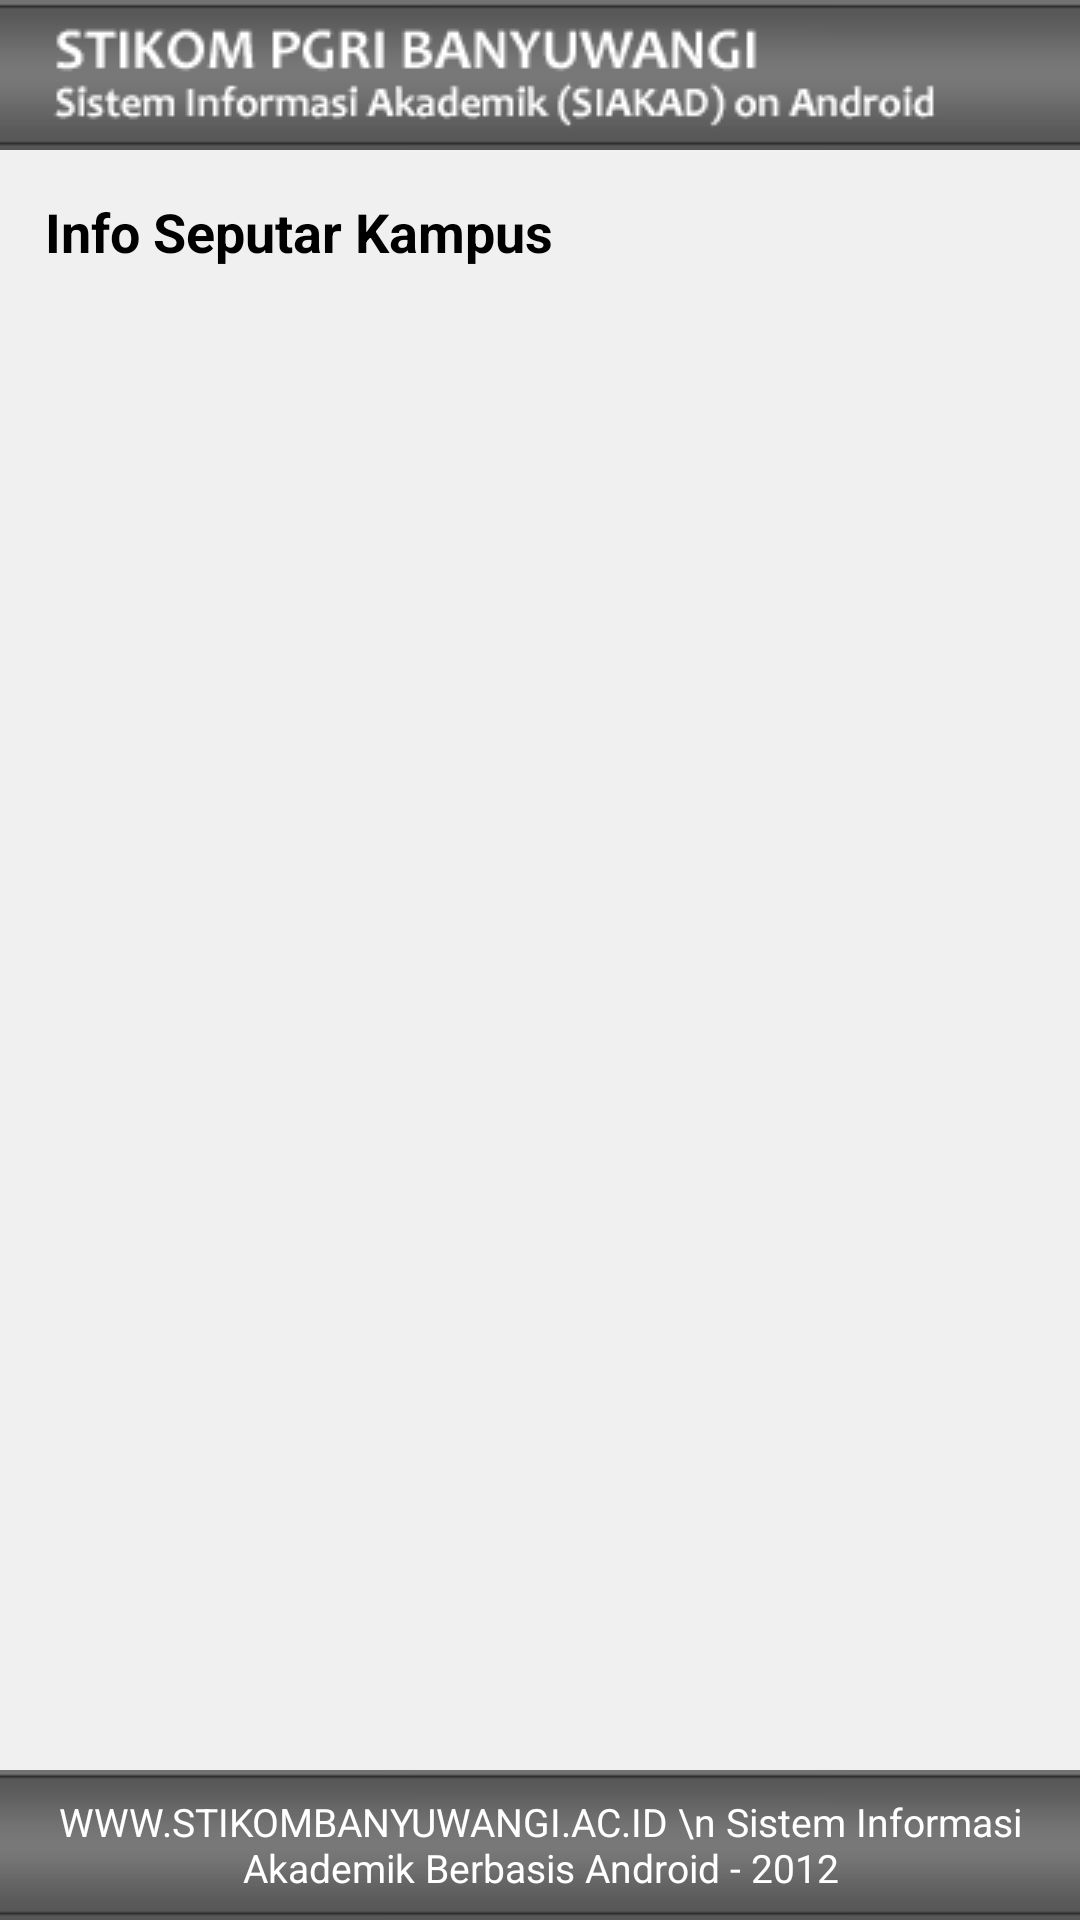

This screen was rendered from an Android layout file. Write that file and the resources it references.
<!-- AndroidManifest.xml: fallback theme Theme.MaterialComponents.DayNight.NoActionBar -->
<!-- res/layout/panel_info.xml -->
<LinearLayout xmlns:android="http://schemas.android.com/apk/res/android"
    android:id="@+id/home_root"
    android:orientation="vertical"
    android:layout_width="fill_parent"
    android:layout_height="fill_parent">
    	<include layout="@layout/header_layout"/>
    		
		<include layout="@layout/info_layout"/>	
		
		<include layout="@layout/footer_layout"/>
    	    
</LinearLayout>
<!-- res/layout/header_layout.xml (included above) -->
<LinearLayout xmlns:android="http://schemas.android.com/apk/res/android"
style="@style/HeaderStyle" >

    <ImageView
        android:layout_width="wrap_content"
        android:layout_height="fill_parent"
        android:clickable="false"
        android:paddingLeft="10dip"
        android:scaleType="center"
        android:src="@drawable/stikom_logo" />

</LinearLayout>
<!-- res/layout/info_layout.xml (included above) -->
<?xml version="1.0" encoding="utf-8"?>
<LinearLayout xmlns:android="http://schemas.android.com/apk/res/android"
    android:layout_width="fill_parent"
    android:layout_height="fill_parent"
    android:layout_weight="1"
    android:background="#F0F0F0"
    android:gravity="center_horizontal|center_vertical"
    android:orientation="vertical">
    
	<TextView
            android:layout_width="fill_parent"
            android:layout_height="wrap_content"
            android:textColor="#000"
            android:textSize="18sp"
            android:text="Info Seputar Kampus"
            android:textStyle="bold"
            android:padding="15dip" />

    <ListView
        android:id="@android:id/list"
        android:layout_width="fill_parent"
        android:layout_height="fill_parent" />

</LinearLayout>
<!-- res/layout/footer_layout.xml (included above) -->
<LinearLayout xmlns:android="http://schemas.android.com/apk/res/android"
    style="@style/FooterStyle" >
	<TextView
	    android:layout_width="fill_parent"
	    android:layout_height="match_parent"
	    android:gravity="center"
	    android:text="WWW.STIKOMBANYUWANGI.AC.ID \n Sistem Informasi Akademik Berbasis Android - 2012"
	    android:textColor="#ffffff"
	    android:textSize="13sp" />

</LinearLayout>
<!-- resources referenced by this layout -->
<resources>
  <!-- drawable stikom_logo: png bitmap (drawable-mdpi, 4145 bytes) -->
  <style name="FooterStyle">
          <item name="android:layout_width">fill_parent</item>
          <item name="android:layout_height">50dp</item>
          <item name="android:orientation">horizontal</item>
          <item name="android:background">@drawable/header_bg</item>
      </style>
  <style name="HeaderStyle">
          <item name="android:layout_width">fill_parent</item>
          <item name="android:layout_height">50dp</item>
          <item name="android:orientation">horizontal</item>
          <item name="android:background">@drawable/header_bg</item>
      </style>
  <!-- drawable header_bg: jpg bitmap (drawable-mdpi, 437 bytes) -->
</resources>
